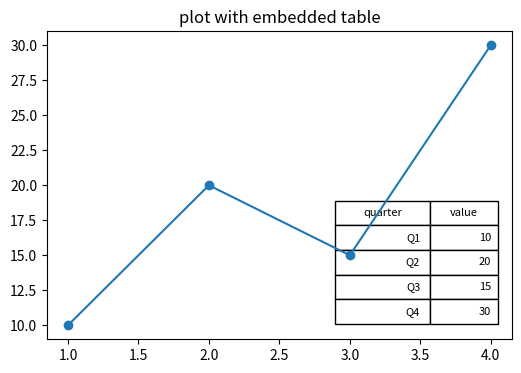

Generate this figure with matplotlib:
# Place a table with an explicit bbox in axes coordinates and auto-size its columns.
import matplotlib.pyplot as plt

fig, ax = plt.subplots(figsize=(6, 4))
ax.plot([1, 2, 3, 4], [10, 20, 15, 30], "o-")
cells = [["Q1", "10"], ["Q2", "20"], ["Q3", "15"], ["Q4", "30"]]
tbl = ax.table(cellText=cells, colLabels=["quarter", "value"], bbox=[0.62, 0.05, 0.35, 0.4])
tbl.auto_set_font_size(False)
tbl.set_fontsize(8)
tbl.auto_set_column_width([0, 1])
ax.set_title("plot with embedded table")
fig.savefig("embedded.png")
print(len(tbl.get_celld()), tbl.get_celld()[(0, 0)].get_text().get_text())
